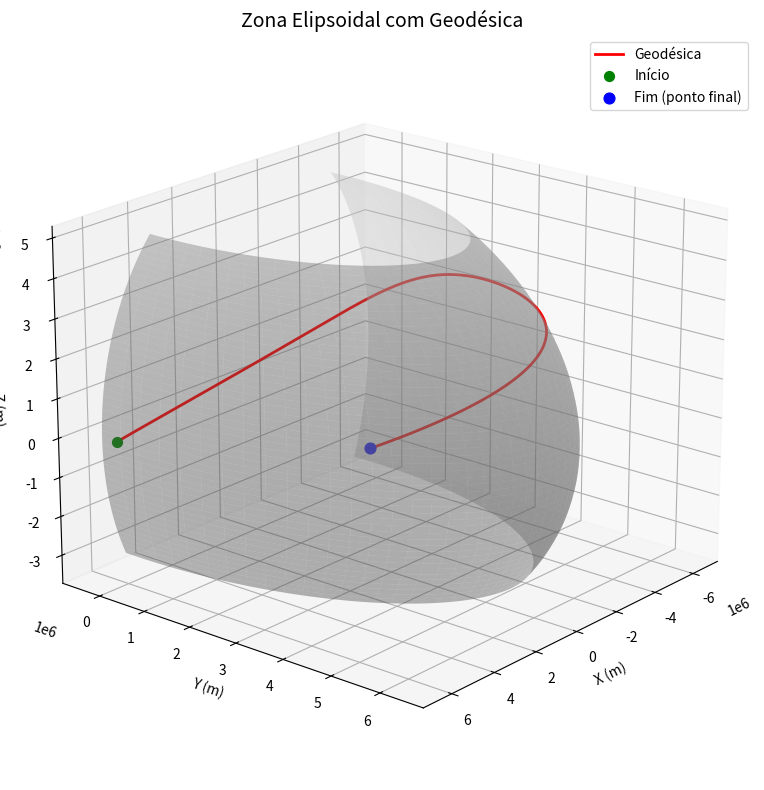

Reproduce this figure in Python.
#!/usr/bin/env python3
# -*- coding: utf-8 -*-
"""
Created on Thu May 15 13:49:34 2025

[redacted]
"""

import numpy as np
from scipy.integrate import solve_ivp
import matplotlib.pyplot as plt
from mpl_toolkits.mplot3d import Axes3D
import math
# ----------------------------
# Parâmetros do elipsoide WGS84
# ----------------------------
a = 6378137.0             # semi-eixo maior (m)
e2 = 0.00669438002290           # excentricidade ao quadrado

# ----------------------------
# Funções do raio de curvatura
# ----------------------------
def M(phi):
    return a * (1 - e2) / (1 - e2 * np.sin(phi)**2)**(3/2)

def r(phi):
    return a * np.cos(phi) / np.sqrt(1 - e2 * np.sin(phi)**2)

# ----------------------------
# Sistema de EDOs: phi', lambda', alpha'
# ----------------------------
def sistema_geodesico(s, y):
    phi, lambd, alpha = y
    dphi_ds = np.sin(alpha) / M(phi)
    dlambd_ds = np.cos(alpha) / (r(phi) * 1/np.cos(phi))  # sec(phi) = 1/cos(phi)
    dalpha_ds = -np.sin(phi) * np.cos(alpha) / r(phi)
    return [dphi_ds, dlambd_ds, dalpha_ds]

# ----------------------------
# Condições iniciais
# ----------------------------
phi0 = np.radians(0.0)         # latitude inicial (rad)
lambd0 = np.radians(0.0)       # longitude inicial (rad)
alpha0 = np.radians(45.0)      # azimute inicial (rad)

y0 = [phi0, lambd0, alpha0]

# Intervalo de integração (s em metros)
s_span = (0, 24500000)          # até 2000 km
ds = 500.0
s_eval = np.arange(s_span[0], s_span[1] + ds, ds)

# ----------------------------
# Solução numérica
# ----------------------------
sol = solve_ivp(sistema_geodesico, s_span, y0, t_eval=s_eval, method='RK45')

phi_sol = sol.y[0]
lambd_sol = sol.y[1]



# Converter para graus
phi_f_deg = math.degrees(phi_sol[-1])
lamda_f_deg = math.degrees(lambd_sol[-1])

print("Ponto final em coordenadas geodésicas:")
print(f"Latitude  (phi)  = {phi_f_deg:.6f}°")
print(f"Longitude (lambda) = {lamda_f_deg:.6f}°")

# ----------------------------
# Conversão para coordenadas 3D (x, y, z)
# ----------------------------
def geodesica_to_cartesiano(phi, lambd):
    N = a / np.sqrt(1 - e2 * np.sin(phi)**2)
    x = N * np.cos(phi) * np.cos(lambd)
    y = N * np.cos(phi) * np.sin(lambd)
    z = (N * (1 - e2)) * np.sin(phi)
    return x, y, z

x, y, z = geodesica_to_cartesiano(phi_sol, lambd_sol)

# ----------------------------
# Geração do elipsoide 3D para visualização
# ----------------------------
u = np.linspace(0, 2 * np.pi, 100)
v = np.linspace(-np.pi/2, np.pi/2, 100)
U, V = np.meshgrid(u, v)

# Coordenadas do elipsoide
X = a * np.cos(V) * np.cos(U)
Y = a * np.cos(V) * np.sin(U)
Z = a * (1 - e2) * np.sin(V)

# # ----------------------------
# # Plot 3D
# # ----------------------------
# fig = plt.figure(figsize=(10, 8))
# ax = fig.add_subplot(111, projection='3d')

# # Desenha o elipsoide
# ax.plot_surface(X, Y, Z, color='lightblue', alpha=0.3, linewidth=0)

# # Trajetória da geodésica
# ax.plot3D(x, y, z, color='red', linewidth=2, label='Geodésica')

# # Ponto inicial
# ax.scatter(x[0], y[0], z[0], color='green', s=50, label='Início')

# ax.set_title('Geodésica sobre o Elipsoide WGS84', fontsize=14)
# ax.set_xlabel('X (m)')
# ax.set_ylabel('Y (m)')
# ax.set_zlabel('Z (m)')
# ax.legend()
# ax.set_box_aspect([1,1,0.8])  # proporção para elipsoide

# plt.tight_layout()
# plt.show()

# ----------------------------
# Geração da zona elipsoidal (faixa local)
# ----------------------------

# Determina faixa de latitudes e longitudes próximas à geodésica
phi_min, phi_max = np.min(phi_sol), np.max(phi_sol)
lambd_min, lambd_max = np.min(lambd_sol), np.max(lambd_sol)

# Margem extra para a zona elipsoidal
delta_phi = np.radians(3)     # 3 graus para cima e baixo
delta_lambda = np.radians(3)

# Geração da malha limitada
v = np.linspace(phi_min - delta_phi, phi_max + delta_phi, 100)
u = np.linspace(lambd_min - delta_lambda, lambd_max + delta_lambda, 100)
U, V = np.meshgrid(u, v)

# Superfície limitada do elipsoide (zona)
X = a * np.cos(V) * np.cos(U)
Y = a * np.cos(V) * np.sin(U)
Z = a * (1 - e2) * np.sin(V)

# ----------------------------
# Plot 3D apenas da zona
# ----------------------------
fig = plt.figure(figsize=(10, 8))
ax = fig.add_subplot(111, projection='3d')

# Plota a zona elipsoidal
ax.plot_surface(X, Y, Z, color='lightgray', alpha=0.4, linewidth=0)

# Plota a geodésica
ax.plot3D(x, y, z, color='red', linewidth=2, label='Geodésica')

# Ponto inicial
ax.scatter(x[0], y[0], z[0], color='green', s=50, label='Início')

ax.scatter(x[-1], y[-1], z[-1], color='blue', s=60, label='Fim (ponto final)', zorder=12)


# Ajustes do gráfico
ax.set_title('Zona Elipsoidal com Geodésica', fontsize=14)
ax.set_xlabel('X (m)')
ax.set_ylabel('Y (m)')
ax.set_zlabel('Z (m)')
ax.legend()
ax.set_box_aspect([1,1,0.8])
# Ajuste da visão
ax.view_init(elev=20, azim=40)

plt.tight_layout()
plt.show()
